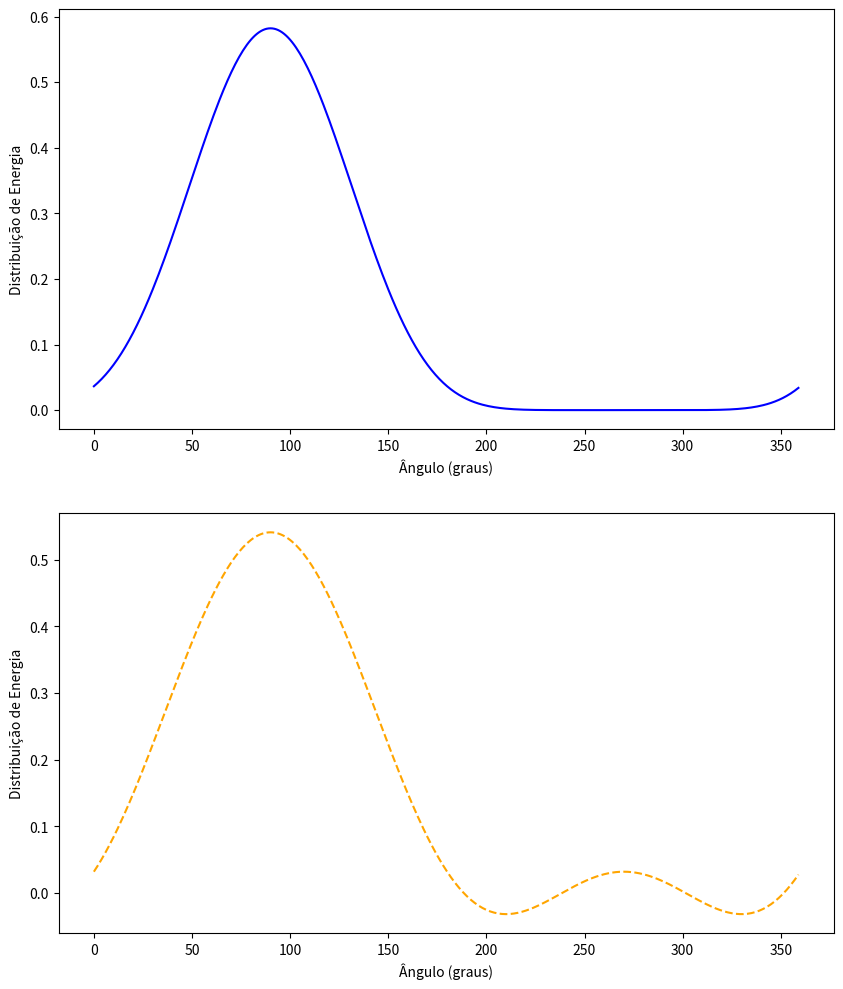
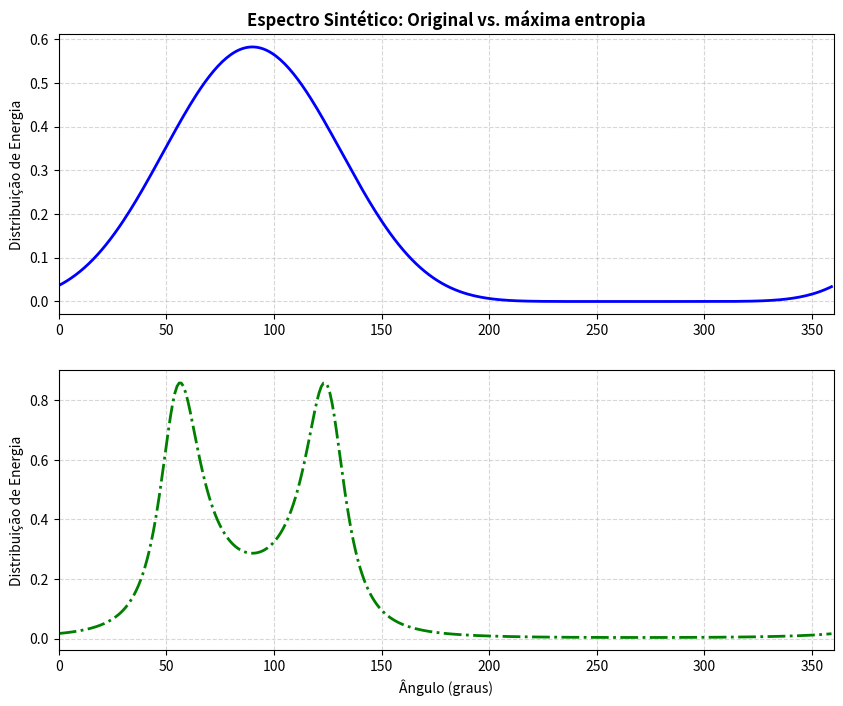

The matplotlib source for these figures, in order:
import numpy as np
import matplotlib.pyplot as plt

freq = np.linspace(0.03, 0.4, 1000)

angulos_graus = np.arange(0, 360, 1)
angulos_radianos = np.radians(angulos_graus)

direcao_pico_graus = 90.0
direcao_pico_radianos = np.radians(direcao_pico_graus)
s_espalhamento = 4

# Função de Espalhamento
termo_cos = np.cos((angulos_radianos - direcao_pico_radianos)/2)

D = (termo_cos ** (2 * s_espalhamento))
D = D / np.sum(D * np.radians(1))


# Expansão de Fourier

dtheta = np.radians(1)

a1 = np.sum(D * np.cos(angulos_radianos) * dtheta)
b1 = np.sum(D * np.sin(angulos_radianos) * dtheta)

a2 = np.sum(D * np.cos(2 * angulos_radianos) * dtheta)
b2 = np.sum(D * np.sin(2 * angulos_radianos) * dtheta)

r1 = np.sqrt(a1**2 + b1**2)
r2 = np.sqrt(a2**2 + b2**2)

alpha1 = np.arctan2(b1, a1)
alpha2 = np.arctan2(b2, a2) / 2.0

alpha1_deg = np.degrees(alpha1) % 360
alpha2_deg = np.degrees(alpha2) % 360

D_fourier = (1.0 / np.pi) * (0.5 + r1 * np.cos(angulos_radianos - alpha1) + r2 * np.cos(2 * (angulos_radianos - alpha2)))

plt.figure(figsize=(10, 12))
plt.subplot(2, 1, 1)
plt.xlabel('Ângulo (graus)')
plt.ylabel('Distribuição de Energia')
plt.plot(angulos_graus, D, label='Distribuição Original', color='blue')
plt.subplot(2, 1, 2)
plt.xlabel('Ângulo (graus)')
plt.ylabel('Distribuição de Energia')
plt.plot(angulos_graus, D_fourier, label='Reconstrução via Fourier', color='orange', linestyle='--')
plt.savefig('reconstrucao_fourier.png', dpi=300)


# Reconstrução por Máxima Entropia

c1 = a1 + (1j * b1)
c2 = a2 + (1j * b2)

phi2 = (c2 - (c1**2)) / (1.0 - (np.abs(c1)**2))
phi1 = c1 - (phi2 * np.conj(c1))

termo_exp1 = np.exp(-1j * angulos_radianos)
termo_exp2 = np.exp(-2j * angulos_radianos)

numerador = 1.0 - (phi1 * np.conj(c1) + phi2 * np.conj(c2))

denominador = np.abs(1.0 - (phi1 * termo_exp1) - (phi2 * termo_exp2)) ** 2

D_mem = (1.0 / (2.0 * np.pi)) * (numerador / denominador)

D_mem = np.real(D_mem)

plt.figure(figsize=(10, 8))
plt.subplot(2, 1, 1)
plt.plot(angulos_graus, D, label='Distribuição Original', color='blue', linewidth=2)
plt.ylabel('Distribuição de Energia')
plt.title('Espectro Sintético: Original vs. máxima entropia', fontsize=12, fontweight='bold')
plt.xlim(0, 360)
plt.grid(linestyle="--", alpha=0.5)

plt.subplot(2, 1, 2)
plt.plot(angulos_graus, D_mem, label='Reconstrução via máxima entropia', color='green', linestyle='-.', linewidth=2)
plt.xlabel('Ângulo (graus)')
plt.ylabel('Distribuição de Energia')
plt.xlim(0, 360)
plt.grid(linestyle="--", alpha=0.5)
plt.savefig('reconstrucao_mem.png', dpi=300, bbox_inches='tight')
plt.show()
